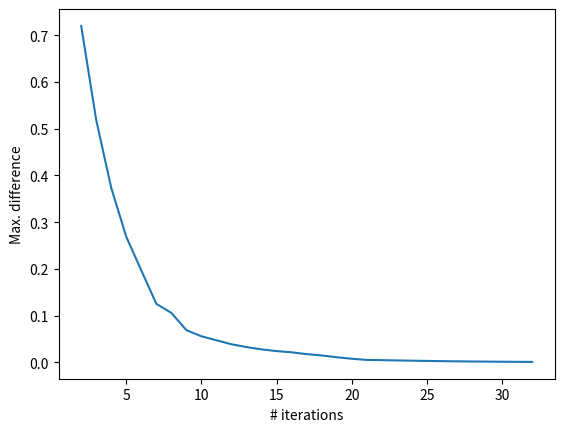

Reproduce this figure in Python.
import sys
import random
import time
import numpy as np
import matplotlib.pyplot as plt


"""
COMP3702 Tutorial 6 VI sample solution.

Last updated by njc 05/09/23
"""


class GridWorldState:
    """
    Class representing a state in the Tutorial 6 Grid World Environment.
    """

    def __init__(self, row: int, col: int, key_collected: bool):
        self.row = row
        self.col = col
        self.key_collected = key_collected

    def __eq__(self, other):
        if not isinstance(other, GridWorldState):
            return False
        return self.row == other.row and self.col == other.col and self.key_collected == other.key_collected

    def __hash__(self):
        return hash((self.row, self.col, self.key_collected))

    def __repr__(self):
        return f'({self.row}, {self.col}, {self.key_collected})'

    def deepcopy(self):
        return GridWorldState(self.row, self.col, self.key_collected)


class GridworldEnv:
    """
    Class representing a Grid World Environment.
    """

    # Directions
    UP = 0
    DOWN = 1
    LEFT = 2
    RIGHT = 3
    ACTIONS = [UP, DOWN, LEFT, RIGHT]
    ACTION_NAMES = ['UP', 'DOWN', 'LEFT', 'RIGHT']

    # used by perform_action
    DESIRED = 0
    PERPENDICULAR_CW = 1
    PERPENDICULAR_CCW = 2
    ACTION_MAP = {UP: {DESIRED: UP, PERPENDICULAR_CCW: LEFT, PERPENDICULAR_CW: RIGHT},
                  DOWN: {DESIRED: DOWN, PERPENDICULAR_CCW: RIGHT, PERPENDICULAR_CW: LEFT},
                  LEFT: {DESIRED: LEFT, PERPENDICULAR_CCW: DOWN, PERPENDICULAR_CW: UP},
                  RIGHT: {DESIRED: RIGHT, PERPENDICULAR_CCW: UP, PERPENDICULAR_CW: DOWN}}

    def __init__(self):
        self.n_rows = 3
        self.n_cols = 4
        self.p = 0.8        # probability of movement success
        self.gamma = 0.9    # discount factor

        # start at bottom left corner without key
        self.init_state = GridWorldState(2, 0, False)

        # the agent cannot move into obstacle positions, and will be bounced back to their original position
        self.obstacle_positions = {(1, 1)}      # row, col

        # moving into a hazard position will incur a penalty and end the episode
        self.hazard_positions = {(1, 3)}        # row, col
        self.hazard_penalty = 100.0

        # if key_collected is False, moving into the key position will set key_collected = True
        self.key_position = (2, 2)      # row, col

        # moving into the goal position when key_collected is True will give a reward and end the episode
        self.goal_position = (0, 3)     # row, col
        self.goal_reward = 1.0

        # represent 'exited' state as row = -1, col = -1, key_collected = True
        self.exited_state = GridWorldState(-1, -1, True)
        self.states = list(GridWorldState(r, c, k) for r in range(self.n_rows) for c in range(self.n_cols)
                           for k in [True, False] if (r, c) not in self.obstacle_positions) + [self.exited_state]

    def perform_action(self, state, action):
        """
        Perform the given action on the given state, sample an outcome, and return the resulting next state, the reward
        received, and if a terminal condition has been reached.
        :param state: a GridWorldState instance
        :param action: an element of GridWorldEnv.ACTIONS
        :return: (next_state [GridWorldState], reward [float], is_terminal [bool])
        """
        # handle exited state
        if state == self.exited_state:
            return state

        # handle terminal states
        if (state.row, state.col) in self.hazard_positions:
            next_state = self.exited_state
            reward = -1 * self.hazard_penalty
            is_terminal = True
            return next_state, reward, is_terminal
        if (state.row, state.col) == self.goal_position and state.key_collected:
            next_state = self.exited_state
            reward = self.goal_reward
            is_terminal = True
            return next_state, reward, is_terminal

        # sample a movement direction
        direction = self.ACTION_MAP[action][random.choices(
            [self.DESIRED, self.PERPENDICULAR_CCW, self.PERPENDICULAR_CW],
            weights=[self.p, (1 - self.p) / 2, (1 - self.p) / 2])[0]]

        # move in sampled direction
        next_state = self.get_state_in_direction(state, direction)
        reward = 0.0
        is_terminal = False
        return next_state, reward, is_terminal

    def get_state_in_direction(self, state, direction):
        # get new position in direction
        if direction == self.UP:
            new_row = state.row - 1
            new_col = state.col
        elif direction == self.DOWN:
            new_row = state.row + 1
            new_col = state.col
        elif direction == self.LEFT:
            new_row = state.row
            new_col = state.col - 1
        else:  # direction == self.RIGHT
            new_row = state.row
            new_col = state.col + 1

        # check for collision
        if (not 0 <= new_row < self.n_rows) or (not 0 <= new_col < self.n_cols) or \
                (new_row, new_col) in self.obstacle_positions:
            # bounce back to original position
            new_row = state.row
            new_col = state.col

        # check for collected key
        if (new_row, new_col) == self.key_position:
            new_key_collected = True
        else:
            new_key_collected = state.key_collected

        return GridWorldState(new_row, new_col, new_key_collected)

    def get_reward(self, state):
        if (state.row, state.col) == self.goal_position and state.key_collected:
            return self.goal_reward
        elif (state.row, state.col) in self.hazard_positions:
            return -1 * self.hazard_penalty
        else:
            return 0.0

    def get_transition_outcomes(self, state, action):
        """
        Return a list of (probability, next_state, reward) tuples representing each possible outcome of performing the
        given action from the given state.
        :param state: a GridWorldState instance
        :param action: an element of GridWorldEnv.ACTIONS
        :return: list of (probability, next_state, reward) tuples
        """
        # handle exited state
        if state == self.exited_state:
            return [(1.0, state, 0.0)]

        # handle terminal states
        if (state.row, state.col) in self.hazard_positions:
            return [(1.0, self.exited_state, -1 * self.hazard_penalty)]
        if (state.row, state.col) == self.goal_position and state.key_collected:
            return [(1.0, self.exited_state, self.goal_reward)]

        # loop over all possible directions
        outcomes = []
        for i in [self.DESIRED, self.PERPENDICULAR_CCW, self.PERPENDICULAR_CW]:
            direction = self.ACTION_MAP[action][i]
            prob = self.p if direction == action else (1 - self.p) / 2
            next_state = self.get_state_in_direction(state, direction)
            outcomes.append((prob, next_state, 0.0))
        return outcomes

    def render(self, state):
        """
        Print a text representation of the given state to stdout
        :param state: State to render
        """
        output = ''
        for r in range(self.n_rows):
            line = ''
            for c in range(self.n_cols):
                if r == state.row and c == state.col:
                    glyph = 'A'     # agent
                elif (r, c) in self.obstacle_positions:
                    glyph = 'O'     # obstacle
                elif (r, c) in self.hazard_positions:
                    glyph = '!'     # hazard
                elif (r, c) == self.key_position and not state.key_collected:
                    glyph = 'k'     # key
                elif (r, c) == self.goal_position:
                    glyph = '*'     # goal
                else:
                    glyph = ' '
                line += f'[{glyph}]'
            output += f'{line}\n'
        print(output)


class VISolver:

    EPSILON = 0.001
    MAX_ITER = 100

    VERBOSE = False

    def __init__(self, env):
        self.env = env
        self.values = {state: 0 for state in self.env.states}
        self.policy = {state: self.env.ACTIONS[0] for state in self.env.states}     # initialize policy arbitrarily
        self.converged = False
        self.diffs = []

    def vi_iteration(self):
        """
        Perform a single iteration of VI.
        """
        new_values = dict()
        new_policy = dict()
        for s in self.env.states:
            best_q = -float('inf')
            best_a = None
            for a in self.env.ACTIONS:
                total = 0
                for prob, next_state, reward in self.env.get_transition_outcomes(s, a):
                    total += prob * (reward + (self.env.gamma * self.values[next_state]))
                if total > best_q:
                    best_q = total
                    best_a = a
            # update state value with best action
            new_values[s] = best_q
            new_policy[s] = best_a

        # check convergence
        differences = [abs(self.values[s] - new_values[s]) for s in self.env.states]
        max_diff = max(differences)
        self.diffs.append(max_diff)

        if max_diff < self.EPSILON:
            self.converged = True

        # update values
        self.values = new_values
        self.policy = new_policy

    def is_converged(self):
        """
        Return true if VI has converged.
        :return: Ture if converged, False otherwise
        """
        return self.converged

    def plan_offline(self):
        """
        Plan an optimal policy using Value Iteration.
        """
        if self.VERBOSE:
            print('Initial values:')
            self.print_values()
        for i in range(self.MAX_ITER):
            self.vi_iteration()
            if self.VERBOSE:
                print(f'Values after iteration {i + 1}:')
                self.print_values()
                print('')   # blank line
            if self.is_converged():
                if self.VERBOSE:
                    print(f'Values converged after {i + 1} iterations!')
                break

    def select_action(self, state):
        """
        Select the optimal action for the given state based on the stored values. You may assume that plan_offline
        has been called before the first time this method is called.
        :param state: a GridWorldState instance
        :return: the optimal action to perform, an element of GridWorldEnv.ACTIONS
        """
        return self.policy[state]

    def print_values(self):
        """
        Print state: value for every state in the state space.
        """
        for state, value in self.values.items():
            print(state, round(value, 4), end=';  ')

    def print_policy(self):
        """
        Print state: policy action for every state in the state space.
        """
        for state, action in self.policy.items():
            print(state, self.env.ACTION_NAMES[action])


class PISolverLinAlg:

    MAX_ITER = 100

    VERBOSE = True

    def __init__(self, env):
        self.env = env

        # map from state objects to indices in T/R models and policy
        self.state_indices = {s: i for i, s in enumerate(self.env.states)}

        # full transition matrix (P) of dimensionality |S|x|A|x|S| since it's not specific to any one policy. We'll
        # slice out a |S|x|S| matrix from it for each policy evaluation
        self.t_model = np.zeros([len(self.env.states), len(self.env.ACTIONS), len(self.env.states)])
        for i, s in enumerate(self.env.states):
            for j, a in enumerate(self.env.ACTIONS):
                for prob, next_state, reward in self.env.get_transition_outcomes(s, a):
                    self.t_model[i][j][self.env.states.index(next_state)] += prob

        # reward vector (R)
        r_model = np.zeros([len(self.env.states)])
        for i, s in enumerate(self.env.states):
            r_model[i] = self.env.get_reward(s)
        self.r_model = r_model

        # lin alg policy (pi), arbitrarily initialise to 0 (UP) for all states
        self.policy = np.zeros([len(self.env.states)], dtype=np.int64)

        self.converged = False

    def pi_iteration(self):
        """
        Perform a single iteration of PI.
        """
        v_pi = self.policy_evaluation()
        self.policy_improvement(v_pi)
        print("1")

    def policy_evaluation(self):
        # use linear algebra for policy evaluation
        # V^pi = R + gamma T^pi V^pi
        # (I - gamma * T^pi) V^pi = R
        # Ax = b; A = (I - gamma * T^pi),  b = R

        # indices of every state
        state_numbers = np.array(range(len(self.env.states)))
        # index into t_model to select only entries where a = pi(s)
        t_pi = self.t_model[state_numbers, self.policy]
        # solve for V^pi(s) using linear algebra
        values = np.linalg.solve(np.identity(len(self.env.states)) - (self.env.gamma * t_pi), self.r_model)
        # convert V^pi(s) vector to dict and return
        return {s: values[i] for i, s in enumerate(self.env.states)}

    def policy_improvement(self, values):
        policy_changed = False

        # loop over each state, and improve the policy using 1-step lookahead and the values from policy_evaluation
        for s in self.env.states:
            best_q = -float('inf')
            best_a = None
            for a in self.env.ACTIONS:
                total = 0
                for prob, next_state, reward in self.env.get_transition_outcomes(s, a):
                    total += prob * (reward + (self.env.gamma * values[next_state]))
                if total > best_q:
                    best_q = total
                    best_a = a
            # update state value with best action
            if self.policy[self.state_indices[s]] != best_a:
                policy_changed = True
                self.policy[self.state_indices[s]] = best_a

        self.converged = not policy_changed

    def is_converged(self):
        """
        Return true if PI has converged.
        :return: Ture if converged, False otherwise
        """
        return self.converged

    def plan_offline(self):
        """
        Plan an optimal policy using Value Iteration.
        """
        if self.VERBOSE:
            print('Initial policy:')
            self.print_policy()
        for i in range(self.MAX_ITER):
            self.pi_iteration()
            if self.VERBOSE:
                print(f'Policy after iteration {i + 1}:')
                self.print_policy()
                print('')   # blank line
            if self.is_converged():
                if self.VERBOSE:
                    print(f'Policy converged after {i + 1} iterations!')
                break

    def select_action(self, state):
        """
        Select the optimal action for the given state based on the stored policy. You may assume that plan_offline
        has been called before the first time this method is called.
        :param state: a GridWorldState instance
        :return: the optimal action to perform, an element of GridWorldEnv.ACTIONS
        """
        return self.policy[self.state_indices[state]]

    def print_policy(self):
        """
        Print state: policy action for every state in the state space.
        """
        for state, idx in self.state_indices.items():
            print(state, self.env.ACTION_NAMES[self.policy[idx]])


def plot_vi_diffs(diffs):
    # Plot from iteration 2 onwards to make trend clearer
    xs = range(2, len(diffs) + 1)
    plt.plot(xs, diffs[1:])
    plt.xlabel('# iterations')
    plt.ylabel('Max. difference')
    plt.show()


def main(arglist):
    env = GridworldEnv()
    
    # === Value Iteration ===
    solver = VISolver(env)

    t0 = time.time()
    solver.plan_offline()
    runtime = time.time() - t0
    print(f'Time to complete: {runtime} seconds')

    # plot differences to show convergence
    plot_vi_diffs(solver.diffs)

    # simulate an episode
    r_total = 0.0
    s = env.init_state
    env.render(s)
    i = 0
    while True:
        i +=1
        a = solver.select_action(s)
        print(f'selected action: {env.ACTION_NAMES[a]}')
        s1, r, is_terminal = env.perform_action(s, a)
        r_total += r
        env.render(s1)
        s = s1
        if is_terminal:
            break
    print("iter: ", i)
    print(f'Episode completed with total reward {r_total}!')
    """
    # === Policy Iteration ===
    solver = PISolverLinAlg(env)

    t0 = time.time()
    solver.plan_offline()
    runtime = time.time() - t0
    print(f'Time to complete: {runtime} seconds')

    # simulate an episode
    r_total = 0.0
    s = env.init_state
    env.render(s)
    while True:
        a = solver.select_action(s)
        print(f'selected action: {env.ACTION_NAMES[a]}')
        s1, r, is_terminal = env.perform_action(s, a)
        r_total += r
        env.render(s1)
        s = s1
        if is_terminal:
            break
    print(f'Episode completed with total reward {r_total}!')
    """

if __name__ == '__main__':
    main(sys.argv[1:])
